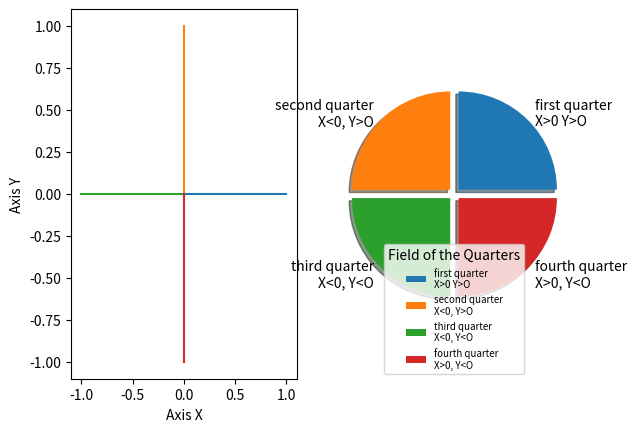

Write the Python code that produced this figure.
import matplotlib.pyplot as plt

plt.subplot(1,2,1)
plt.plot([0.001, 1],[0,0])
plt.plot([0, 0],[0.001, 1])
plt.plot([-0.001, -1],[0,0])
plt.plot([0, 0],[-0.001, -1])
plt.xlabel('Axis X')
plt.ylabel('Axis Y')

plt.subplot(1,2,2)
firms = ['first quarter\nX>0 Y>O', 'second quarter\nX<0, Y>O', 'third quarter\nX<0, Y<O',
         'fourth quarter\nX>0, Y<O']
market = [10,10,10,10]
Explode= [0.06,0.06,0.06,0.06]
plt.pie(market,explode=Explode,labels=firms,shadow=True,startangle=0)
plt.axis('equal')
plt.legend(loc='lower center',fontsize=7, title='Field of the Quarters')


plt.show()